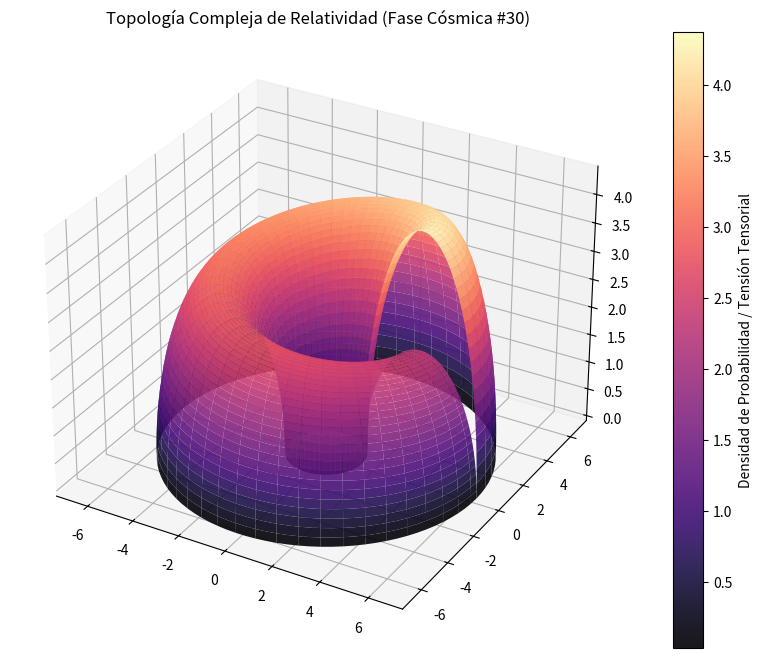

Source code (Python):
%matplotlib inline
# Simulación Cósmica: Relatividad - Variante 30
import numpy as np
import matplotlib.pyplot as plt
from mpl_toolkits.mplot3d import Axes3D

# Parámetros Físicos Cuánticos/Relativistas
alpha = 4.012
beta = 2.443
gamma = 4.402

u = np.linspace(0, 2 * np.pi, 100)
v = np.linspace(0, np.pi, 100)
U, V = np.meshgrid(u, v)

# Topología Espacio-Temporal Avanzada (Fase Cósmica)
X = (alpha + beta * np.cos(V)) * np.cos(U)
Y = (alpha + beta * np.cos(V)) * np.sin(U)
Z = gamma * np.sin(V) * np.exp(-U/10)

fig = plt.figure(figsize=(12, 8))
ax = fig.add_subplot(111, projection='3d')
surf = ax.plot_surface(X, Y, Z, cmap='magma', edgecolor='none', alpha=0.9)

fig.colorbar(surf, ax=ax, label='Densidad de Probabilidad / Tensión Tensorial')
plt.title(r'Topología Compleja de Relatividad (Fase Cósmica #30)')
plt.show()
